Photos from the image-classification dataset "fog" in the GitHub repository itskevinshi/comp-vision-project. Its 38 classes are: apple apple scab, apple black rot, apple cedar apple rust, apple healthy, blueberry healthy, cherry including sour powdery mildew, cherry including sour healthy, corn (maize) cercospora leaf spot gray leaf spot, corn common rust, corn northern leaf blight, corn healthy, grape black rot, grape esca black measles, grape leaf blight (isariopsis leaf spot), grape healthy, orange Huanglongbing citrus greening, peach bacterial spot, peach healthy, bell pepper bacterial spot, bell pepper healthy, potato early blight, potato late blight, potato healthy, raspberry healthy, soybean healthy, squash powdery mildew, strawberry leaf scorch, strawberry healthy, tomato bacterial spot, tomato early blight, tomato late blight, tomato leaf mold, tomato septoria leaf spot, tomato spider mites two spotted spider mite, tomato target spot, tomato yellow leaf curl virus, tomato mosaic virus, tomato healthy.

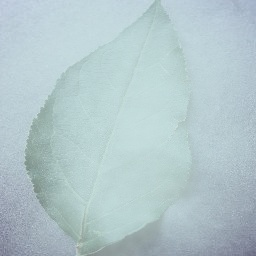
Label: apple healthy

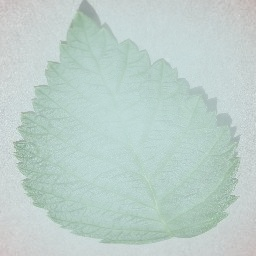
Label: raspberry healthy

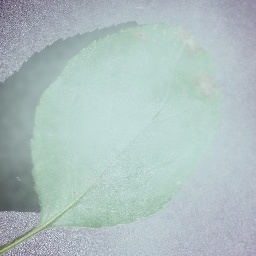
Label: apple black rot

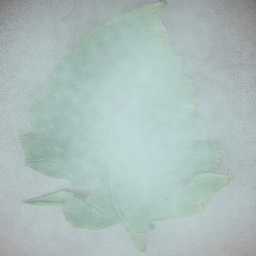
Label: tomato bacterial spot

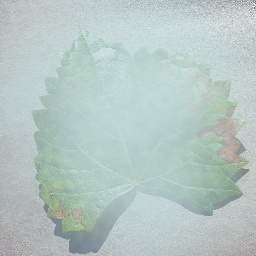
Label: grape esca black measles

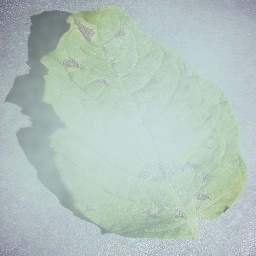
Label: potato early blight
